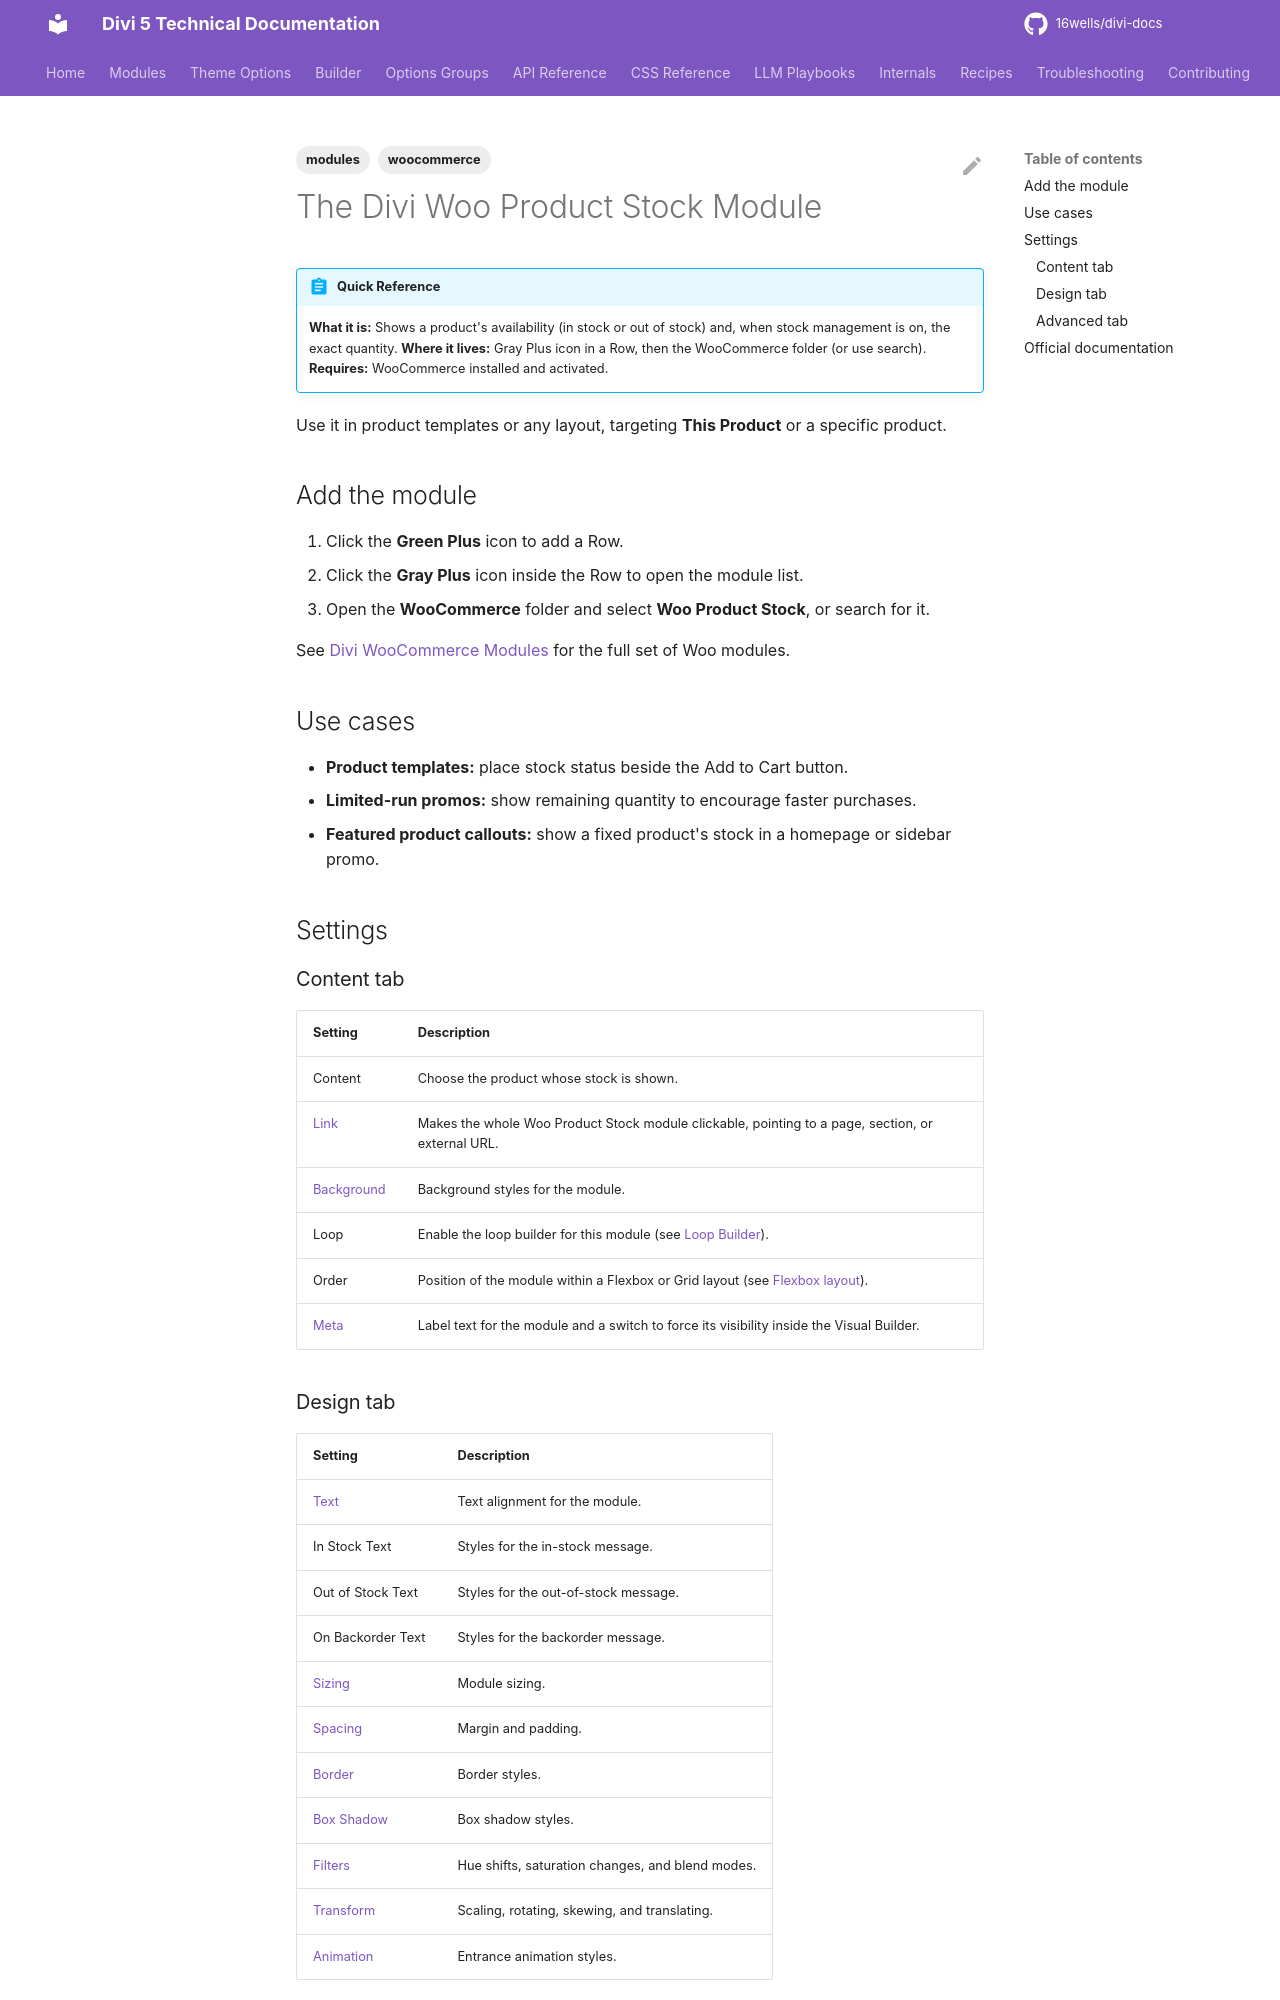

repository: 16wells/divi-docs · page: modules/the-divi-woo-product-stock-module/index.html · generator: mkdocs

---
title: "The Divi Woo Product Stock Module"
description: "Display a WooCommerce product's stock status and quantity anywhere in a Divi 5 layout."
category: modules
tags: [modules, woocommerce]
related: []
divi_version: "5.x"
last_updated: 2026-11-04
source_url: "https://help.elegantthemes.com/en/articles/12041304"
---

# The Divi Woo Product Stock Module

!!! abstract "Quick Reference"
    **What it is:** Shows a product's availability (in stock or out of stock) and, when stock management is on, the exact quantity.
    **Where it lives:** Gray Plus icon in a Row, then the WooCommerce folder (or use search).
    **Requires:** WooCommerce installed and activated.

Use it in product templates or any layout, targeting **This Product** or a specific product.

## Add the module

1. Click the **Green Plus** icon to add a Row.
2. Click the **Gray Plus** icon inside the Row to open the module list.
3. Open the **WooCommerce** folder and select **Woo Product Stock**, or search for it.

See [Divi WooCommerce Modules](divi-woocommerce-modules.md) for the full set of Woo modules.

## Use cases

- **Product templates:** place stock status beside the Add to Cart button.
- **Limited-run promos:** show remaining quantity to encourage faster purchases.
- **Featured product callouts:** show a fixed product's stock in a homepage or sidebar promo.

## Settings

### Content tab

| Setting | Description |
|---|---|
| Content | Choose the product whose stock is shown. |
| [Link](../options-groups/link.md) | Makes the whole Woo Product Stock module clickable, pointing to a page, section, or external URL. |
| [Background](../options-groups/background.md) | Background styles for the module. |
| Loop | Enable the loop builder for this module (see [Loop Builder](../builder/loop-builder.md)). |
| Order | Position of the module within a Flexbox or Grid layout (see [Flexbox layout](../builder/understanding-divi-s-new-flexbox-layout.md)). |
| [Meta](../options-groups/meta.md) | Label text for the module and a switch to force its visibility inside the Visual Builder. |

### Design tab

| Setting | Description |
|---|---|
| [Text](../options-groups/text.md) | Text alignment for the module. |
| In Stock Text | Styles for the in-stock message. |
| Out of Stock Text | Styles for the out-of-stock message. |
| On Backorder Text | Styles for the backorder message. |
| [Sizing](../options-groups/sizing.md) | Module sizing. |
| [Spacing](../options-groups/spacing.md) | Margin and padding. |
| [Border](../options-groups/border.md) | Border styles. |
| [Box Shadow](../options-groups/box-shadow.md) | Box shadow styles. |
| [Filters](../options-groups/filters.md) | Hue shifts, saturation changes, and blend modes. |
| [Transform](../options-groups/transform.md) | Scaling, rotating, skewing, and translating. |
| [Animation](../options-groups/animation.md) | Entrance animation styles. |
